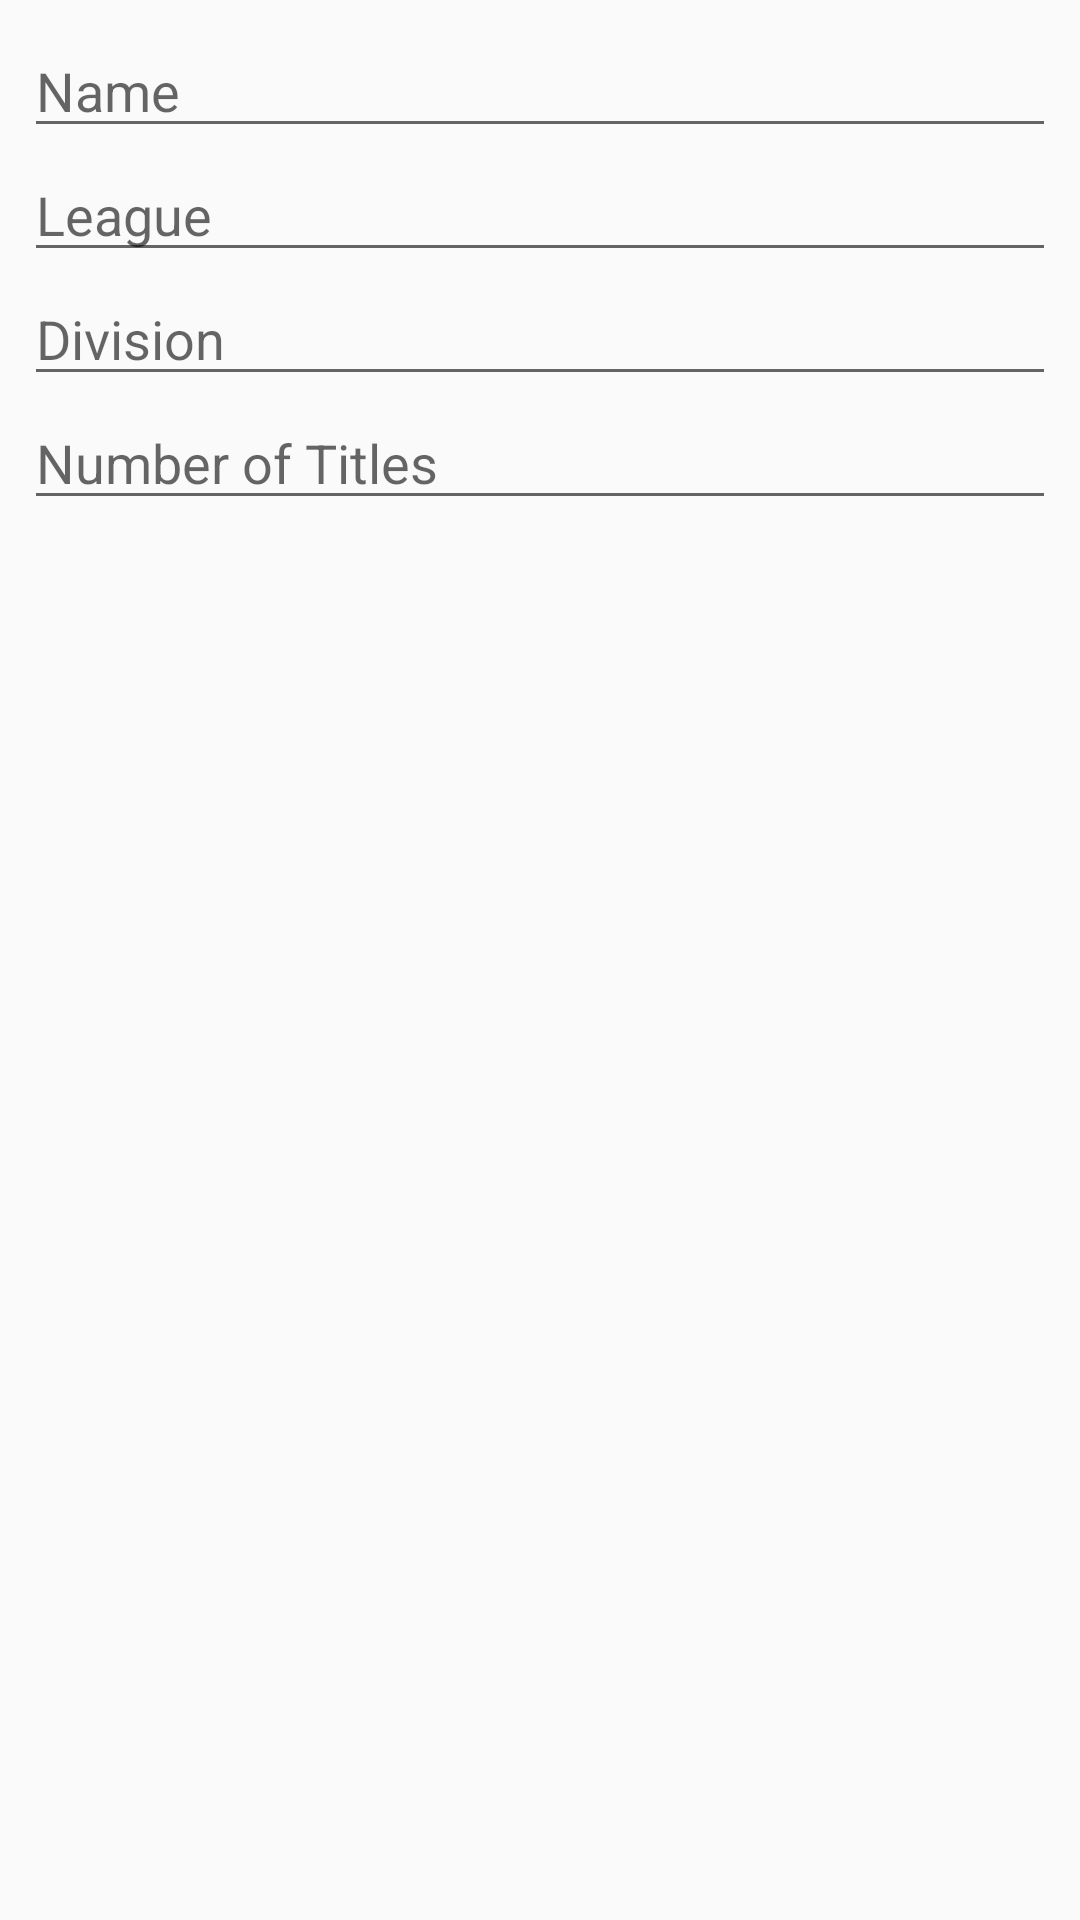

Layout XML and referenced resources for this Android screen:
<!-- AndroidManifest.xml: application theme AppTheme -->
<!-- res/layout/activity_detail_team.xml -->
<?xml version="1.0" encoding="utf-8"?>
<ScrollView xmlns:android="http://schemas.android.com/apk/res/android"
    xmlns:app="http://schemas.android.com/apk/res-auto"
    android:layout_width="match_parent"
    android:layout_height="wrap_content"
    xmlns:tools="http://schemas.android.com/tools">

    <androidx.constraintlayout.widget.ConstraintLayout
        android:id="@+id/ConstraintLayout"
        android:layout_width="match_parent"
        android:layout_height="0dp">

        <ImageView
            android:layout_width="0dp"
            android:layout_height="wrap_content"
            app:layout_constraintTop_toTopOf="parent"
            app:layout_constraintStart_toStartOf="parent"
            app:layout_constraintEnd_toEndOf="parent"
            app:layout_constraintBottom_toBottomOf="parent"
            tools:src="@drawable/la_dodgers_logo"/>

        <androidx.constraintlayout.widget.ConstraintLayout
            android:layout_width="match_parent"
            android:layout_height="match_parent">

            <EditText
                android:id="@+id/activity_detail_team_name"
                android:layout_width="0dp"
                android:layout_height="wrap_content"
                android:layout_margin="8dp"
                android:hint="@string/name"
                android:importantForAutofill="no"
                android:inputType="textCapWords"
                app:layout_constraintTop_toTopOf="parent"
                app:layout_constraintStart_toStartOf="parent"
                app:layout_constraintEnd_toEndOf="parent"/>

            <EditText
                android:id="@+id/activity_detail_team_league"
                android:layout_width="0dp"
                android:layout_height="wrap_content"
                android:hint="@string/league"
                android:importantForAutofill="no"
                android:inputType="textCapWords"
                app:layout_constraintTop_toBottomOf="@id/activity_detail_team_name"
                app:layout_constraintStart_toStartOf="@id/activity_detail_team_name"
                app:layout_constraintEnd_toEndOf="@id/activity_detail_team_name"/>

            <EditText
                android:id="@+id/activity_detail_team_division"
                android:layout_width="0dp"
                android:layout_height="wrap_content"
                android:hint="@string/division"
                android:importantForAutofill="no"
                android:inputType="textCapWords"
                app:layout_constraintTop_toBottomOf="@id/activity_detail_team_league"
                app:layout_constraintStart_toStartOf="@id/activity_detail_team_league"
                app:layout_constraintEnd_toEndOf="@id/activity_detail_team_league"/>

            <EditText
                android:id="@+id/activity_detail_team_number_of_titles"
                android:layout_width="0dp"
                android:layout_height="wrap_content"
                android:hint="@string/number_of_titles"
                android:importantForAutofill="no"
                android:inputType="number"
                app:layout_constraintTop_toBottomOf="@id/activity_detail_team_division"
                app:layout_constraintStart_toStartOf="@id/activity_detail_team_division"
                app:layout_constraintEnd_toEndOf="@id/activity_detail_team_division"/>
        </androidx.constraintlayout.widget.ConstraintLayout>

    </androidx.constraintlayout.widget.ConstraintLayout>
</ScrollView>
<!-- resources referenced by this layout -->
<resources>
  <!-- drawable la_dodgers_logo: jpg bitmap (drawable-hdpi, 13782 bytes) -->
  <string name="division">Division</string>
  <string name="league">League</string>
  <string name="name">Name</string>
  <string name="number_of_titles">Number of Titles</string>
  <style name="AppTheme" parent="Theme.AppCompat.Light.DarkActionBar">
          
          <item name="colorPrimary">@color/colorPrimary</item>
          <item name="colorPrimaryDark">@color/colorPrimaryDark</item>
          <item name="colorAccent">@color/colorAccent</item>
      </style>
  <color name="colorPrimary">#000080</color>
  <color name="colorPrimaryDark">#00009a</color>
  <color name="colorAccent">#D81B60</color>
</resources>
